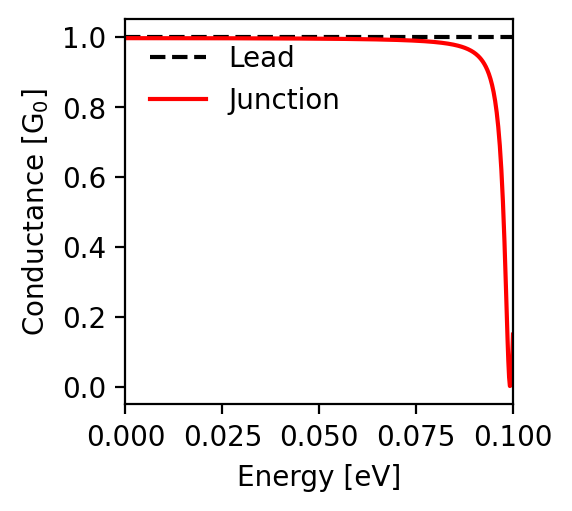

Data behind this chart, as committed beside it:
energy; conductance
-0.1; 0.15
-0.0998; 0.083
-0.0996; 0.032
-0.0994; 0.004
-0.0992; 0.003
-0.099; 0.027
-0.0988; 0.074
-0.0986; 0.136
-0.0984; 0.206
-0.0982; 0.279
-0.098; 0.35
-0.0978; 0.416
-0.0976; 0.477
-0.0974; 0.531
-0.0972; 0.578
-0.097; 0.621
-0.0968; 0.658
-0.0966; 0.69
-0.0964; 0.718
-0.0962; 0.743
-0.096; 0.765
-0.0958; 0.784
-0.0956; 0.802
-0.0954; 0.817
-0.0952; 0.83
-0.095; 0.842
-0.0948; 0.853
-0.0946; 0.863
-0.0944; 0.872
-0.0942; 0.88
-0.094; 0.887
-0.0938; 0.894
-0.0936; 0.9
-0.0934; 0.905
-0.0932; 0.91
-0.093; 0.915
-0.0928; 0.919
-0.0926; 0.923
-0.0924; 0.927
-0.0922; 0.93
-0.092; 0.933
-0.0918; 0.936
-0.0916; 0.939
-0.0914; 0.941
-0.0912; 0.943
-0.091; 0.946
-0.0908; 0.948
-0.0906; 0.95
-0.0904; 0.952
-0.0902; 0.953
-0.09; 0.955
-0.0898; 0.956
-0.0896; 0.958
-0.0894; 0.959
-0.0892; 0.96
-0.089; 0.962
-0.0888; 0.963
-0.0886; 0.964
-0.0884; 0.965
-0.0882; 0.966
... 941 more rows
